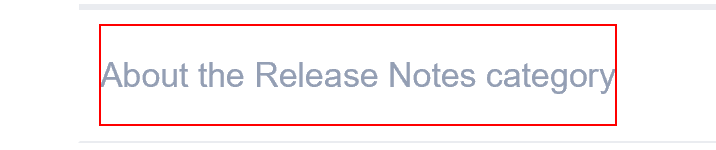
Task: 1-1-22.ブラウザの表内にあるリンクをクリックしたい
Workflow: Main

Step 1: click on the link in window 'Release Notes - UiPath Community Forum'
